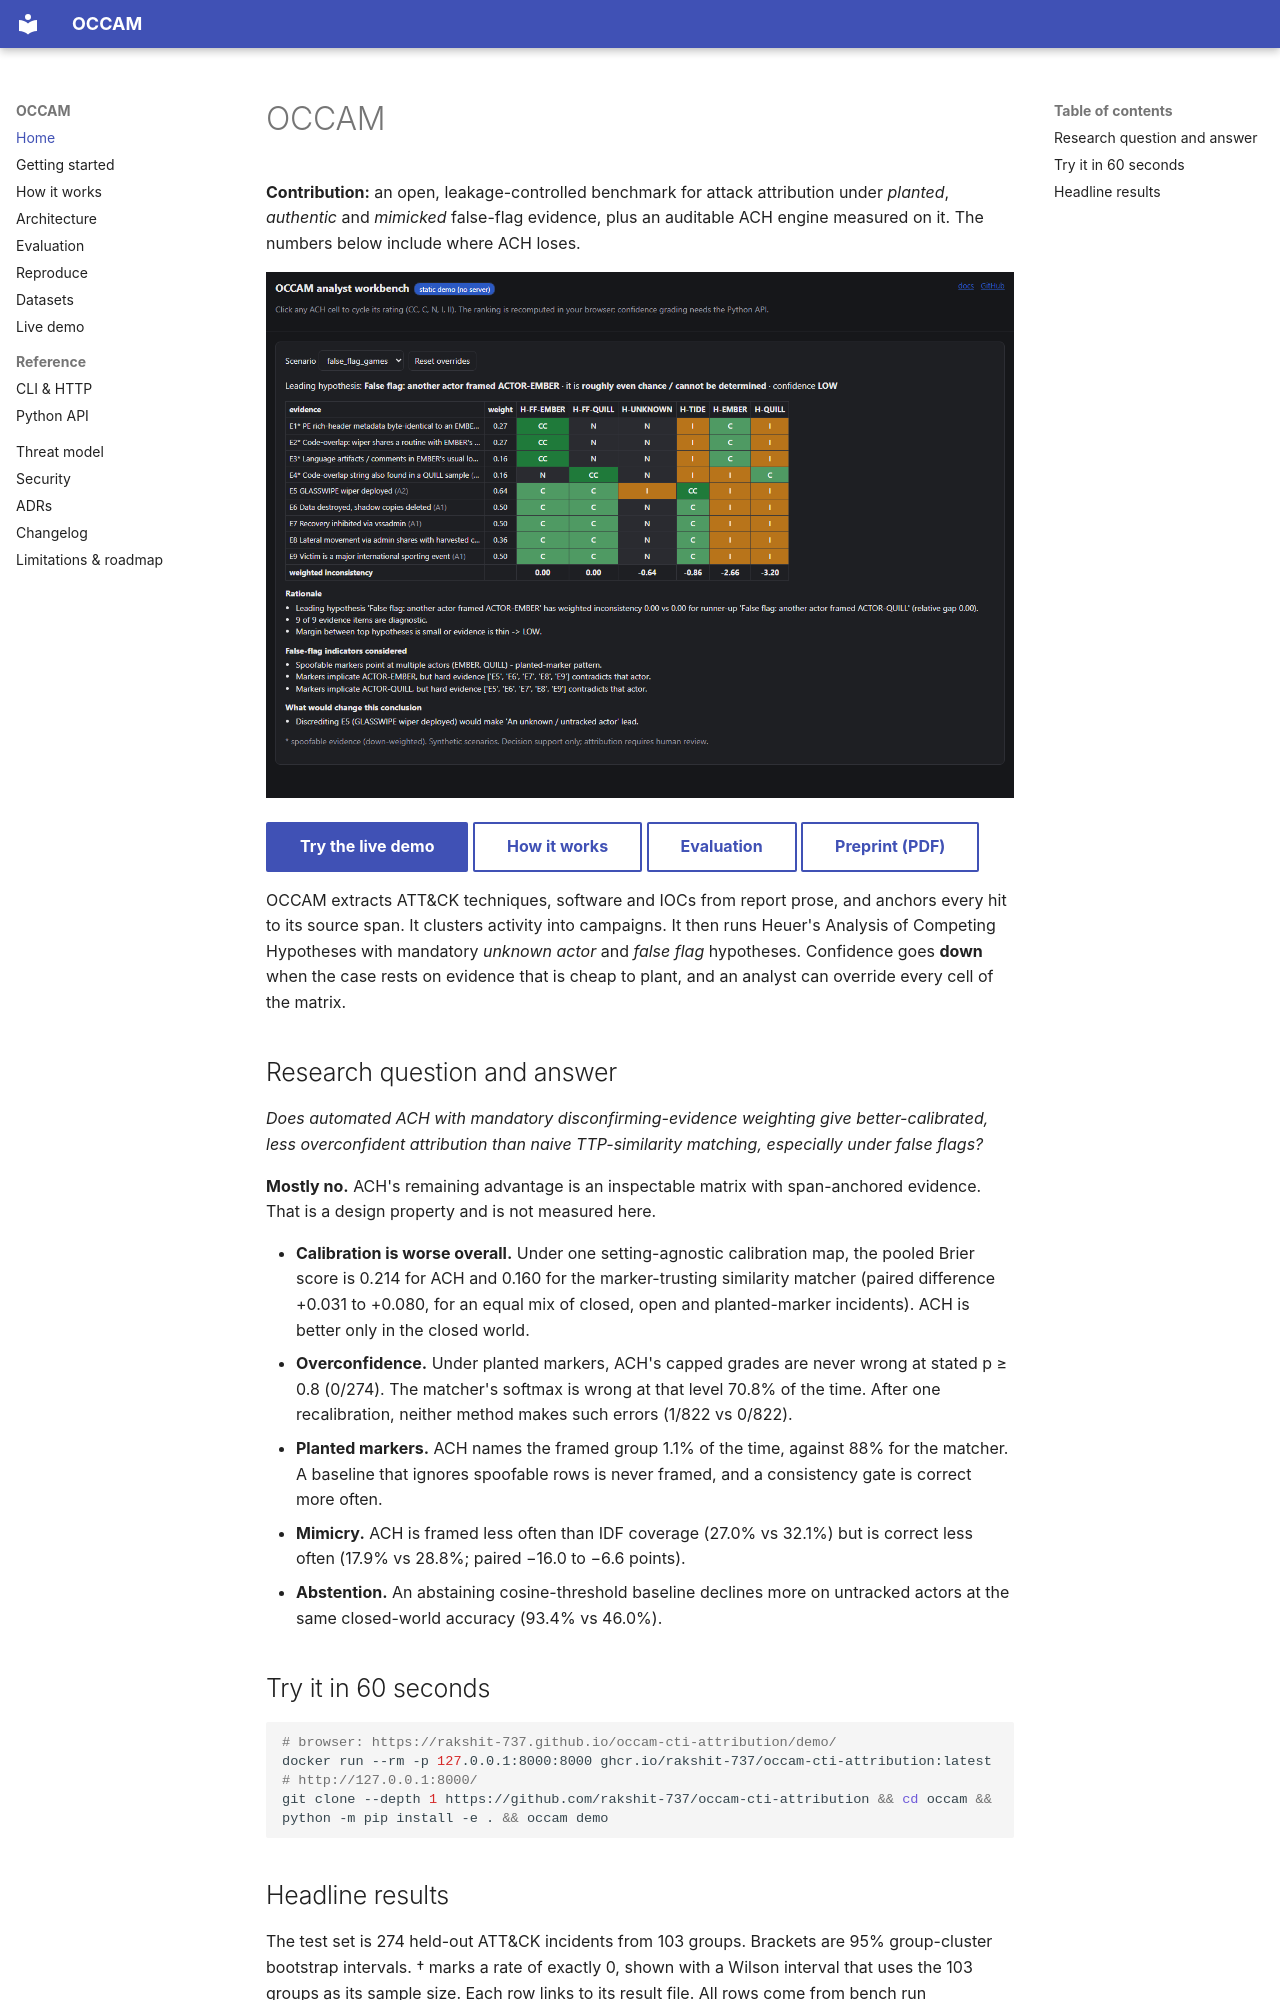

repository: rakshit-737/occam · page: index.html · generator: mkdocs

# OCCAM

**Contribution:** an open, leakage-controlled benchmark for attack attribution under *planted*, *authentic* and *mimicked* false-flag evidence, plus an auditable ACH engine measured on it. The numbers below include where ACH loses.

[![The OCCAM workbench](figures/workbench.png)](https://rakshit-737.github.io/occam-cti-attribution/demo/)

[Try the live demo](https://rakshit-737.github.io/occam-cti-attribution/demo/){ .md-button .md-button--primary } [How it works](how-it-works.md){ .md-button } [Evaluation](evaluation.md){ .md-button } [Preprint (PDF)](https://rakshit-737.github.io/occam-cti-attribution/preprint.pdf){ .md-button }

OCCAM extracts ATT&CK techniques, software and IOCs from report prose, and anchors every hit to its source span. It clusters activity into campaigns. It then runs Heuer's Analysis of Competing Hypotheses with mandatory *unknown actor* and *false flag* hypotheses. Confidence goes **down** when the case rests on evidence that is cheap to plant, and an analyst can override every cell of the matrix.

## Research question and answer

*Does automated ACH with mandatory disconfirming-evidence weighting give better-calibrated, less overconfident attribution than naive TTP-similarity matching, especially under false flags?*

**Mostly no.** ACH's remaining advantage is an inspectable matrix with span-anchored evidence. That is a design property and is not measured here.

- **Calibration is worse overall.** Under one setting-agnostic calibration map, the pooled Brier score is 0.214 for ACH and 0.160 for the marker-trusting similarity matcher (paired difference +0.031 to +0.080, for an equal mix of closed, open and planted-marker incidents). ACH is better only in the closed world.
- **Overconfidence.** Under planted markers, ACH's capped grades are never wrong at stated p ≥ 0.8 (0/274). The matcher's softmax is wrong at that level 70.8% of the time. After one recalibration, neither method makes such errors (1/822 vs 0/822).
- **Planted markers.** ACH names the framed group 1.1% of the time, against 88% for the matcher. A baseline that ignores spoofable rows is never framed, and a consistency gate is correct more often.
- **Mimicry.** ACH is framed less often than IDF coverage (27.0% vs 32.1%) but is correct less often (17.9% vs 28.8%; paired −16.0 to −6.6 points).
- **Abstention.** An abstaining cosine-threshold baseline declines more on untracked actors at the same closed-world accuracy (93.4% vs 46.0%).

## Try it in 60 seconds

```bash
# browser: https://rakshit-737.github.io/occam-cti-attribution/demo/
docker run --rm -p 127.0.0.1:8000:8000 ghcr.io/rakshit-737/occam-cti-attribution:latest   # http://127.0.0.1:8000/
git clone --depth 1 https://github.com/rakshit-737/occam-cti-attribution && cd occam && python -m pip install -e . && occam demo
```
